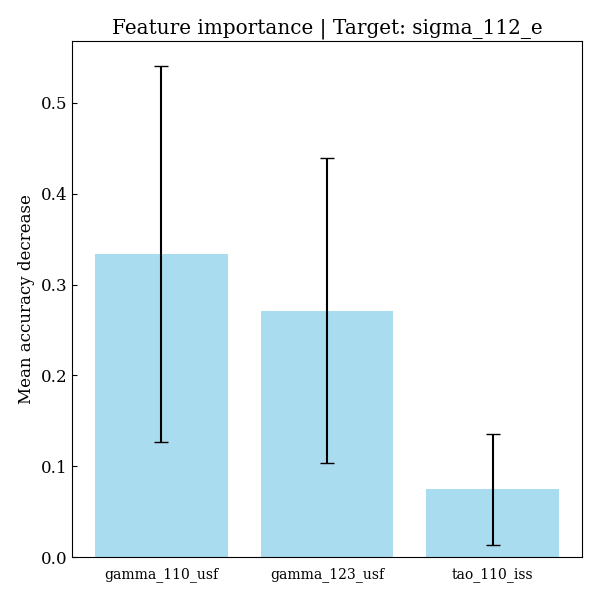

Source data for this figure (header and first rows):
feature, importances, std_dev
gamma_110_usf, 0.3335, 0.2069
gamma_123_usf, 0.2713, 0.168
tao_110_iss, 0.07516, 0.06098
